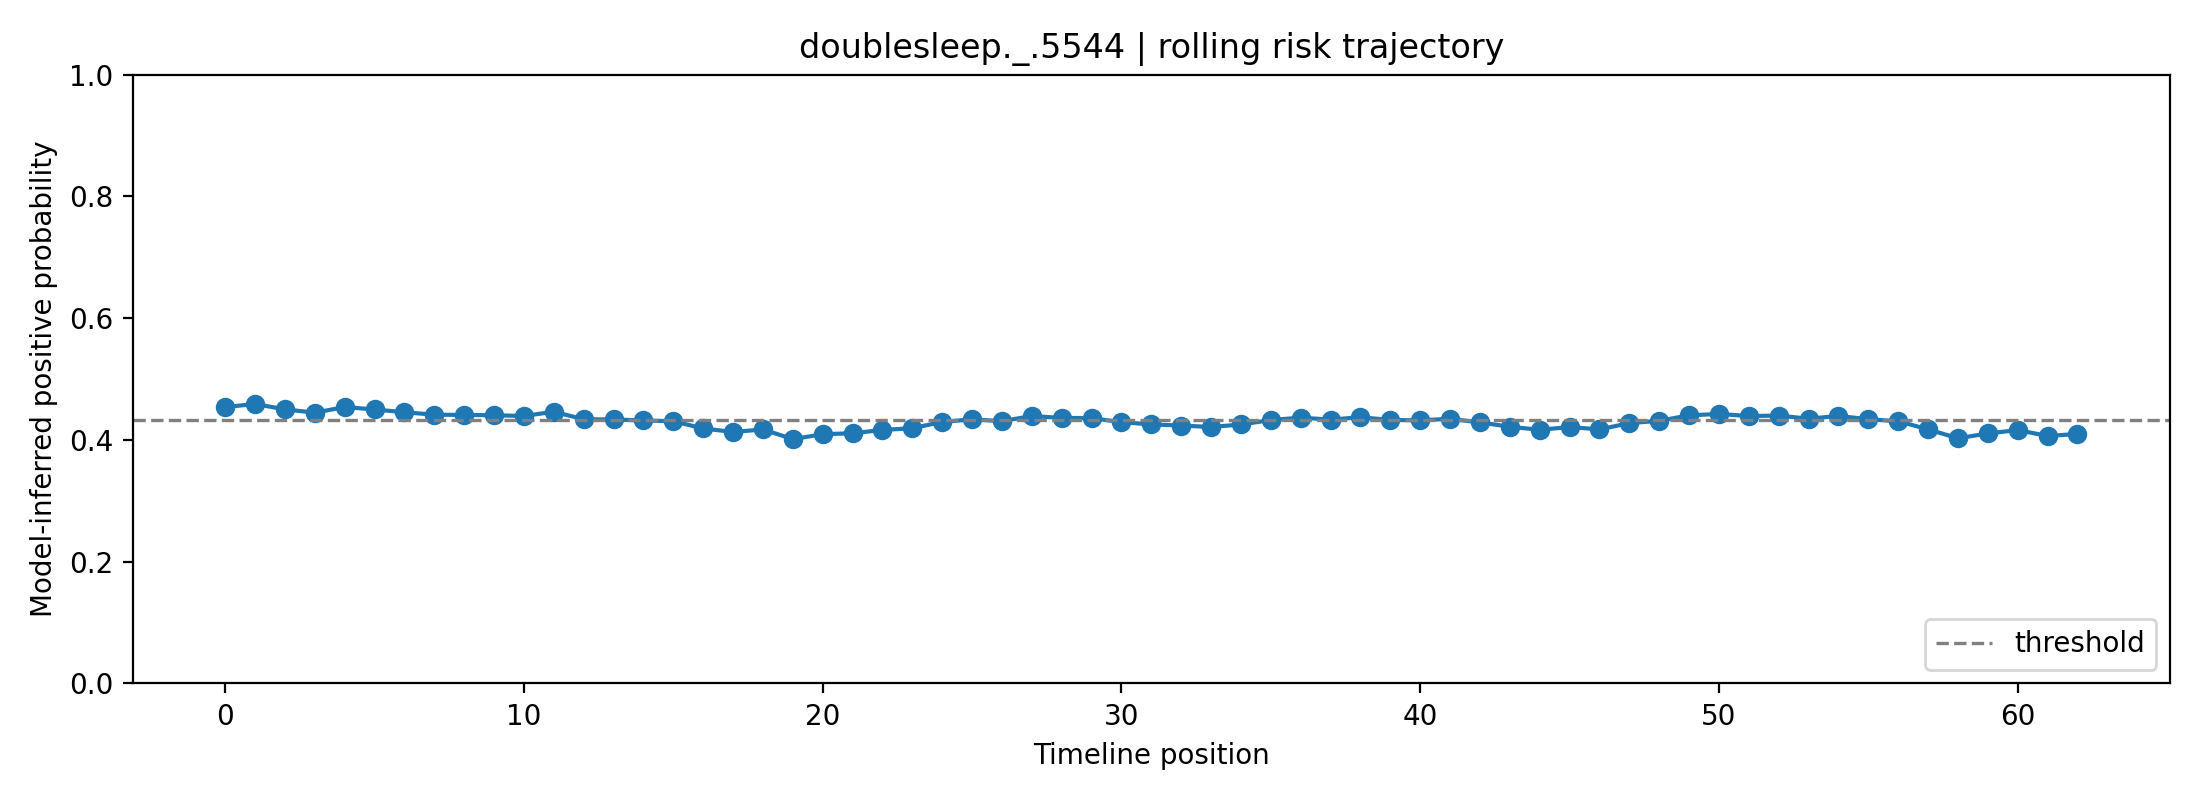

Values plotted in this chart, from the file beside it:
fold, user_id, label, position, risk_prob, raw_prob, logit, n_posts_used, mode
1, doublesleep._.5544, 1, 0, 0.454, 0.5492, 0.1974, 1, rolling
1, doublesleep._.5544, 1, 1, 0.459, 0.5526, 0.211, 2, rolling
1, doublesleep._.5544, 1, 2, 0.4502, 0.5467, 0.1873, 3, rolling
1, doublesleep._.5544, 1, 3, 0.4448, 0.5431, 0.1726, 4, rolling
1, doublesleep._.5544, 1, 4, 0.454, 0.5492, 0.1975, 5, rolling
1, doublesleep._.5544, 1, 5, 0.45, 0.5465, 0.1867, 6, rolling
1, doublesleep._.5544, 1, 6, 0.4455, 0.5436, 0.1746, 7, rolling
1, doublesleep._.5544, 1, 7, 0.4414, 0.5408, 0.1636, 8, rolling
1, doublesleep._.5544, 1, 8, 0.4411, 0.5406, 0.1627, 8, rolling
1, doublesleep._.5544, 1, 9, 0.4405, 0.5402, 0.1612, 8, rolling
1, doublesleep._.5544, 1, 10, 0.4394, 0.5394, 0.158, 8, rolling
1, doublesleep._.5544, 1, 11, 0.4463, 0.5441, 0.1768, 8, rolling
1, doublesleep._.5544, 1, 12, 0.4339, 0.5358, 0.1433, 8, rolling
1, doublesleep._.5544, 1, 13, 0.4336, 0.5356, 0.1426, 8, rolling
1, doublesleep._.5544, 1, 14, 0.432, 0.5344, 0.138, 8, rolling
1, doublesleep._.5544, 1, 15, 0.4307, 0.5336, 0.1345, 8, rolling
1, doublesleep._.5544, 1, 16, 0.4189, 0.5256, 0.1023, 8, rolling
1, doublesleep._.5544, 1, 17, 0.413, 0.5216, 0.08631, 8, rolling
1, doublesleep._.5544, 1, 18, 0.4172, 0.5244, 0.09781, 8, rolling
1, doublesleep._.5544, 1, 19, 0.4014, 0.5135, 0.05416, 8, rolling
1, doublesleep._.5544, 1, 20, 0.4093, 0.519, 0.07616, 8, rolling
1, doublesleep._.5544, 1, 21, 0.411, 0.5202, 0.08088, 8, rolling
1, doublesleep._.5544, 1, 22, 0.4163, 0.5238, 0.09541, 8, rolling
1, doublesleep._.5544, 1, 23, 0.4193, 0.5258, 0.1034, 8, rolling
1, doublesleep._.5544, 1, 24, 0.4296, 0.5328, 0.1315, 8, rolling
1, doublesleep._.5544, 1, 25, 0.4338, 0.5357, 0.143, 8, rolling
1, doublesleep._.5544, 1, 26, 0.4308, 0.5337, 0.1349, 8, rolling
1, doublesleep._.5544, 1, 27, 0.4393, 0.5394, 0.1578, 8, rolling
1, doublesleep._.5544, 1, 28, 0.4361, 0.5373, 0.1493, 8, rolling
1, doublesleep._.5544, 1, 29, 0.4359, 0.5371, 0.1487, 8, rolling
1, doublesleep._.5544, 1, 30, 0.4291, 0.5325, 0.1302, 8, rolling
1, doublesleep._.5544, 1, 31, 0.4255, 0.5301, 0.1205, 8, rolling
1, doublesleep._.5544, 1, 32, 0.4236, 0.5288, 0.1153, 8, rolling
1, doublesleep._.5544, 1, 33, 0.4212, 0.5272, 0.1088, 8, rolling
1, doublesleep._.5544, 1, 34, 0.4254, 0.53, 0.1201, 8, rolling
1, doublesleep._.5544, 1, 35, 0.4326, 0.5349, 0.1398, 8, rolling
1, doublesleep._.5544, 1, 36, 0.4366, 0.5376, 0.1507, 8, rolling
1, doublesleep._.5544, 1, 37, 0.4334, 0.5354, 0.1418, 8, rolling
1, doublesleep._.5544, 1, 38, 0.4373, 0.538, 0.1525, 8, rolling
1, doublesleep._.5544, 1, 39, 0.4328, 0.535, 0.1402, 8, rolling
1, doublesleep._.5544, 1, 40, 0.4322, 0.5346, 0.1387, 8, rolling
1, doublesleep._.5544, 1, 41, 0.4347, 0.5363, 0.1454, 8, rolling
1, doublesleep._.5544, 1, 42, 0.4287, 0.5323, 0.1292, 8, rolling
1, doublesleep._.5544, 1, 43, 0.4217, 0.5275, 0.1101, 8, rolling
1, doublesleep._.5544, 1, 44, 0.4166, 0.524, 0.09613, 8, rolling
1, doublesleep._.5544, 1, 45, 0.4213, 0.5272, 0.1088, 8, rolling
1, doublesleep._.5544, 1, 46, 0.4173, 0.5245, 0.098, 8, rolling
1, doublesleep._.5544, 1, 47, 0.4276, 0.5315, 0.1261, 8, rolling
1, doublesleep._.5544, 1, 48, 0.4314, 0.5341, 0.1365, 8, rolling
1, doublesleep._.5544, 1, 49, 0.4404, 0.5401, 0.1607, 8, rolling
1, doublesleep._.5544, 1, 50, 0.4427, 0.5416, 0.1669, 8, rolling
1, doublesleep._.5544, 1, 51, 0.4392, 0.5393, 0.1577, 8, rolling
1, doublesleep._.5544, 1, 52, 0.44, 0.5399, 0.1598, 8, rolling
1, doublesleep._.5544, 1, 53, 0.4349, 0.5364, 0.1459, 8, rolling
1, doublesleep._.5544, 1, 54, 0.4394, 0.5395, 0.1582, 8, rolling
1, doublesleep._.5544, 1, 55, 0.434, 0.5358, 0.1435, 8, rolling
1, doublesleep._.5544, 1, 56, 0.4307, 0.5336, 0.1345, 8, rolling
1, doublesleep._.5544, 1, 57, 0.4174, 0.5246, 0.09843, 8, rolling
1, doublesleep._.5544, 1, 58, 0.4027, 0.5144, 0.05776, 8, rolling
1, doublesleep._.5544, 1, 59, 0.4106, 0.5199, 0.07973, 8, rolling
... 3 more rows
